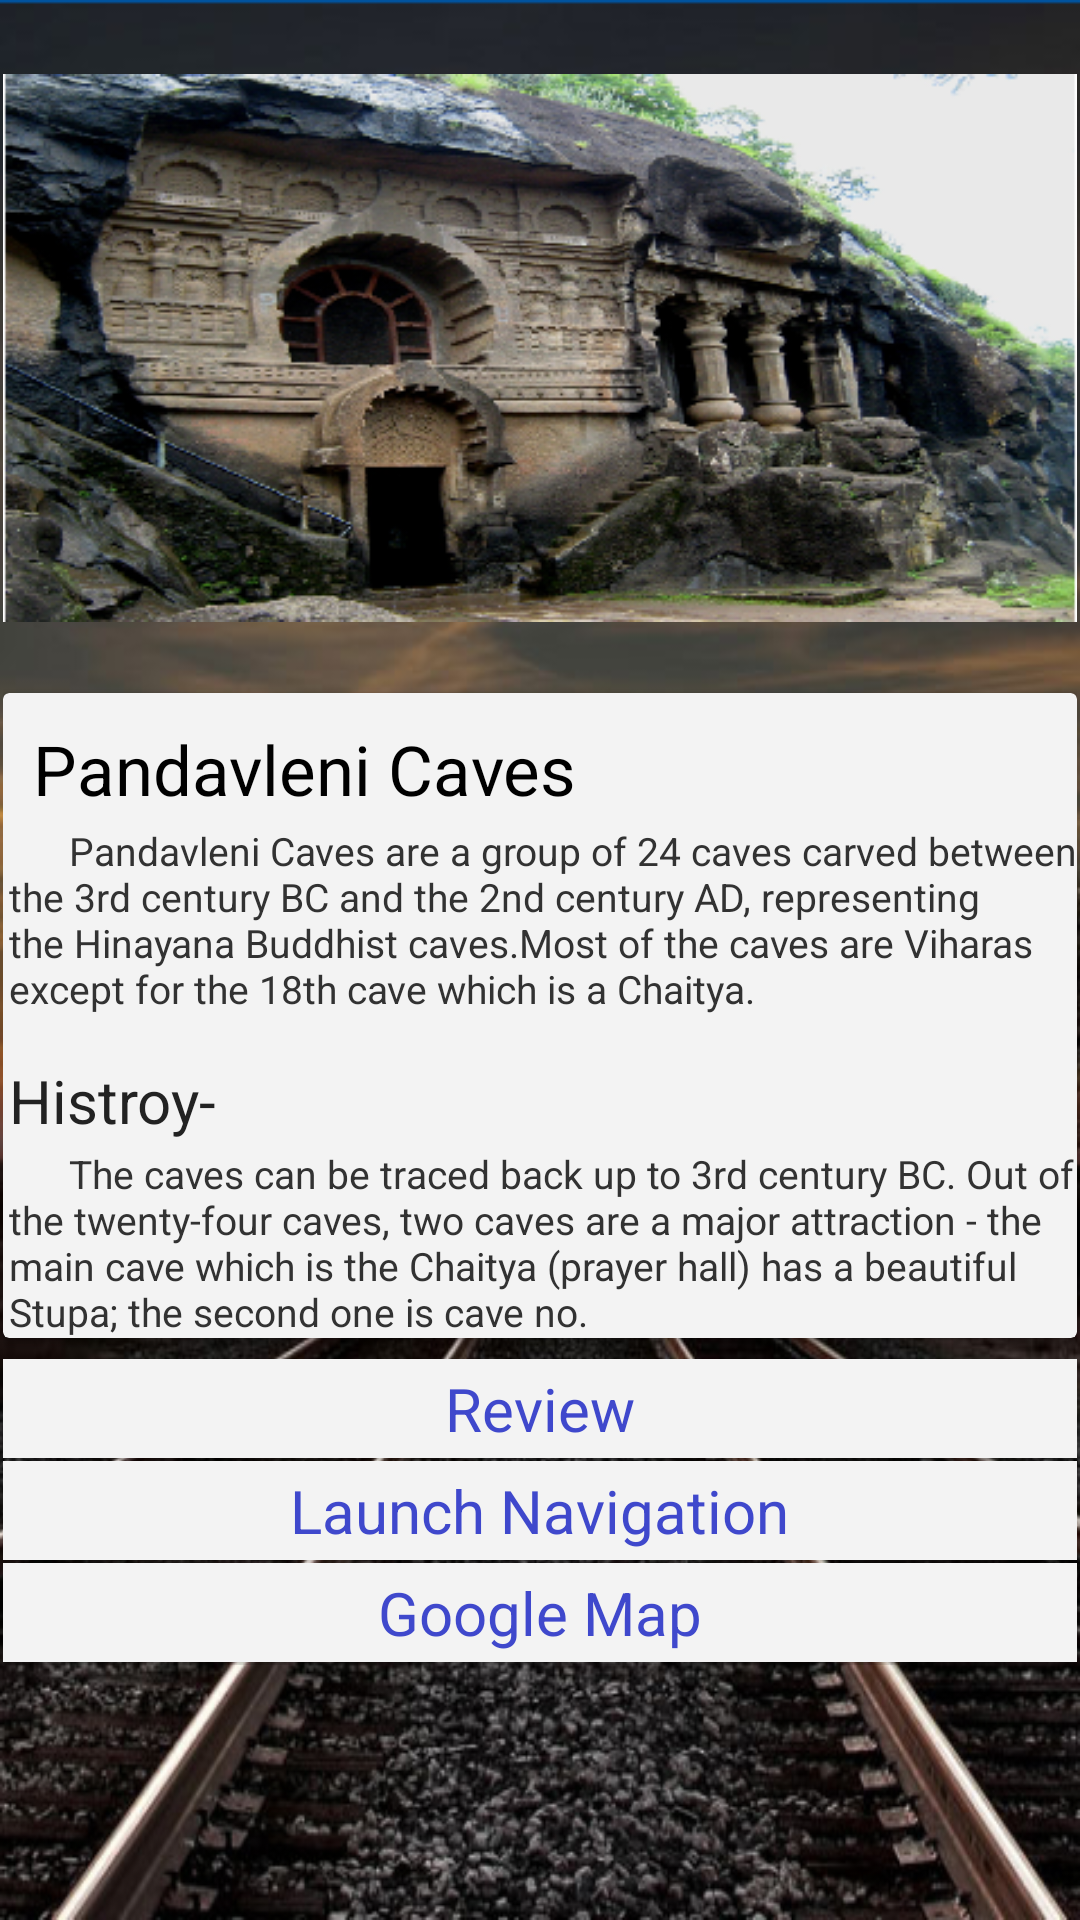

Here is an Android app screen rendered from its layout file. Give the layout XML and the strings, colors and styles it references.
<!-- AndroidManifest.xml: application theme CustomActionBarTheme -->
<!-- res/layout/activity_pandavleni_caves.xml -->
<LinearLayout xmlns:android="http://schemas.android.com/apk/res/android"
    xmlns:tools="http://schemas.android.com/tools"
    android:layout_width="match_parent"
    android:layout_height="match_parent"
    android:paddingLeft="@dimen/activity_horizontal_margin"
    android:paddingRight="@dimen/activity_horizontal_margin"
    android:paddingTop="@dimen/activity_vertical_margin"
    android:paddingBottom="@dimen/activity_vertical_margin"
    android:orientation="vertical"
    android:background="@drawable/background"
    android:focusable="false">

    <ScrollView
        android:layout_width="match_parent"
        android:layout_height="wrap_content">
        <LinearLayout
            android:layout_width="match_parent"
            android:layout_height="wrap_content"
            android:orientation="vertical">

            <ImageView
                android:id="@+id/img_thum"
                android:layout_width="match_parent"
                android:layout_height="wrap_content"
                android:layout_alignParentLeft="true"
                android:layout_alignParentTop="true"
                android:layout_centerVertical="true"
                android:src="@drawable/pandavlenicaves"
                />
            <android.support.v7.widget.CardView
                xmlns:card_view="http://schemas.android.com/apk/res-auto"
                android:id="@+id/cardview"
                android:layout_width="match_parent"
                android:layout_height="wrap_content"
                android:layout_margin="0dp"
                >
                <LinearLayout
                    android:layout_width="match_parent"
                    android:layout_height="wrap_content"
                    android:orientation="vertical">


                    <TextView
                        android:layout_width="match_parent"
                        android:layout_height="wrap_content"
                        android:text="@string/pandavleni_caves"
                        android:textColor="#000000"
                        android:gravity="left"
                        android:textSize="23dp"
                        android:id="@+id/gt"
                        android:layout_marginTop="10dp"
                        android:paddingLeft="10dp">
                    </TextView>
                    <TextView
                        android:layout_width="wrap_content"
                        android:layout_height="wrap_content"
                        android:gravity="left"
                        android:textSize="13dp"
                        android:layout_marginTop="3dp"
                        android:paddingLeft="2dp"
                        android:text="      Pandavleni Caves are a group of 24 caves carved between the 3rd century BC and the 2nd century AD, representing the Hinayana Buddhist caves.Most of the caves are Viharas except for the 18th cave which is a Chaitya. "></TextView>
                    <TextView
                        android:layout_width="match_parent"
                        android:layout_height="wrap_content"
                        android:gravity="left"
                        android:textSize="20dp"
                        android:layout_marginTop="15dp"
                        android:paddingLeft="2dp"
                        android:text="Histroy-"
                        android:textColor="#222"
                        />
                    <TextView
                        android:layout_width="match_parent"
                        android:layout_height="wrap_content"
                        android:gravity="left"
                        android:textSize="13dp"
                        android:layout_marginTop="2dp"
                        android:paddingLeft="2dp"
                        android:text="      The caves can be traced back up to 3rd century BC. Out of the twenty-four caves, two caves are a major attraction - the main cave which is the Chaitya (prayer hall) has a beautiful Stupa; the second one is cave no."
                        />
                </LinearLayout>

            </android.support.v7.widget.CardView>
            <Space
                android:layout_width="match_parent"
                android:layout_height="7dp" />
            <android.support.v7.widget.CardView
                xmlns:card_view="http://schemas.android.com/apk/res-auto"
                android:layout_width="match_parent"
                android:layout_height="wrap_content"
                android:layout_margin="0dp"
                card_view:cardCornerRadius="0dp"
                android:onClick="pandavlenicavesreview"
                >
                <RelativeLayout
                    android:layout_width="match_parent"
                    android:layout_height="wrap_content">

                    <TextView
                        android:layout_width="wrap_content"
                        android:layout_height="33dp"
                        android:text="@string/review"
                        android:textColor="@color/button_text_color"
                        android:textSize="20sp"
                        style="@android:style/Holo.ButtonBar"
                        android:layout_centerHorizontal="true"
                        android:layout_alignParentTop="true"
                        android:paddingTop="3dp"
                        />
                    <ImageView
                        android:layout_width="wrap_content"
                        android:layout_height="wrap_content"
                        android:src="@drawable/ic_next"
                        android:layout_marginLeft="10dp"
                        android:paddingTop="5dp"
                        android:layout_alignParentRight="true"
                        style="@android:style/Holo.ButtonBar"
                        android:scaleType="fitXY"
                        />
                </RelativeLayout>
            </android.support.v7.widget.CardView>
            <Space
                android:layout_width="match_parent"
                android:layout_height="1dp" />
            <android.support.v7.widget.CardView
                xmlns:card_view="http://schemas.android.com/apk/res-auto"
                android:layout_width="match_parent"
                android:layout_height="wrap_content"
                android:layout_margin="0dp"
                card_view:cardCornerRadius="0dp"
                android:onClick="pandavlenicavesreach"
                >
                <RelativeLayout
                    android:layout_width="match_parent"
                    android:layout_height="wrap_content">

                    <TextView
                        android:layout_width="wrap_content"
                        android:layout_height="33dp"
                        android:text="@string/how_to_reach"
                        android:textColor="@color/button_text_color"
                        android:textSize="20sp"
                        style="@android:style/Holo.ButtonBar"
                        android:layout_centerHorizontal="true"
                        android:paddingTop="3dp"
                        />
                    <ImageView
                        android:layout_width="wrap_content"
                        android:layout_height="wrap_content"
                        android:src="@drawable/ic_next"
                        android:layout_marginLeft="10dp"
                        android:paddingTop="5dp"
                        android:layout_alignParentRight="true"
                        style="@android:style/Holo.ButtonBar"
                        android:scaleType="fitXY"
                        />
                </RelativeLayout>
            </android.support.v7.widget.CardView>
            <Space
                android:layout_width="match_parent"
                android:layout_height="1dp" />
            <android.support.v7.widget.CardView
                xmlns:card_view="http://schemas.android.com/apk/res-auto"
                android:layout_width="match_parent"
                android:layout_height="wrap_content"
                android:layout_margin="0dp"
                card_view:cardCornerRadius="0dp"
                android:onClick="pandavlenicavesmap"
                >
                <RelativeLayout
                    android:layout_width="match_parent"
                    android:layout_height="wrap_content">

                    <TextView
                        android:layout_width="wrap_content"
                        android:layout_height="33dp"
                        android:text="@string/google_map"
                        android:textColor="@color/button_text_color"
                        android:textSize="20sp"
                        style="@android:style/Holo.ButtonBar"
                        android:layout_centerHorizontal="true"
                        android:paddingTop="3dp"
                        />
                    <ImageView
                        android:layout_width="wrap_content"
                        android:layout_height="wrap_content"
                        android:src="@drawable/ic_next"
                        android:layout_marginLeft="10dp"
                        android:paddingTop="5dp"
                        android:layout_alignParentRight="true"
                        style="@android:style/Holo.ButtonBar"
                        android:scaleType="fitXY"
                        />
                </RelativeLayout>
            </android.support.v7.widget.CardView>
            <Space
                android:layout_width="match_parent"
                android:layout_height="1dp" />
  

        </LinearLayout>

    </ScrollView>
</LinearLayout>
<!-- resources referenced by this layout -->
<resources>
  <color name="button_text_color">#3f48cc</color>
  <dimen name="activity_horizontal_margin">1dp</dimen>
  <dimen name="activity_vertical_margin">1dp</dimen>
  <!-- drawable background: png bitmap (drawable, 393446 bytes) -->
  <!-- drawable pandavlenicaves: png bitmap (drawable, 253193 bytes) -->
  <string name="google_map">Google Map</string>
  <string name="how_to_reach">Launch Navigation</string>
  <string name="more_photos">More Photos</string>
  <string name="pandavleni_caves">Pandavleni Caves</string>
  <string name="review">Review</string>
  <style name="CustomActionBarTheme" parent="@android:style/Theme.Holo.Light.DarkActionBar">
          <item name="android:actionBarStyle">@style/MyActionBar</item>
      </style>
  <style name="MyActionBar" parent="@android:style/Widget.Holo.Light.ActionBar.Solid.Inverse">
          <item name="android:background">@drawable/menu_mts</item>
      </style>
  <!-- drawable menu_mts: png bitmap (drawable, 3439 bytes) -->
</resources>
